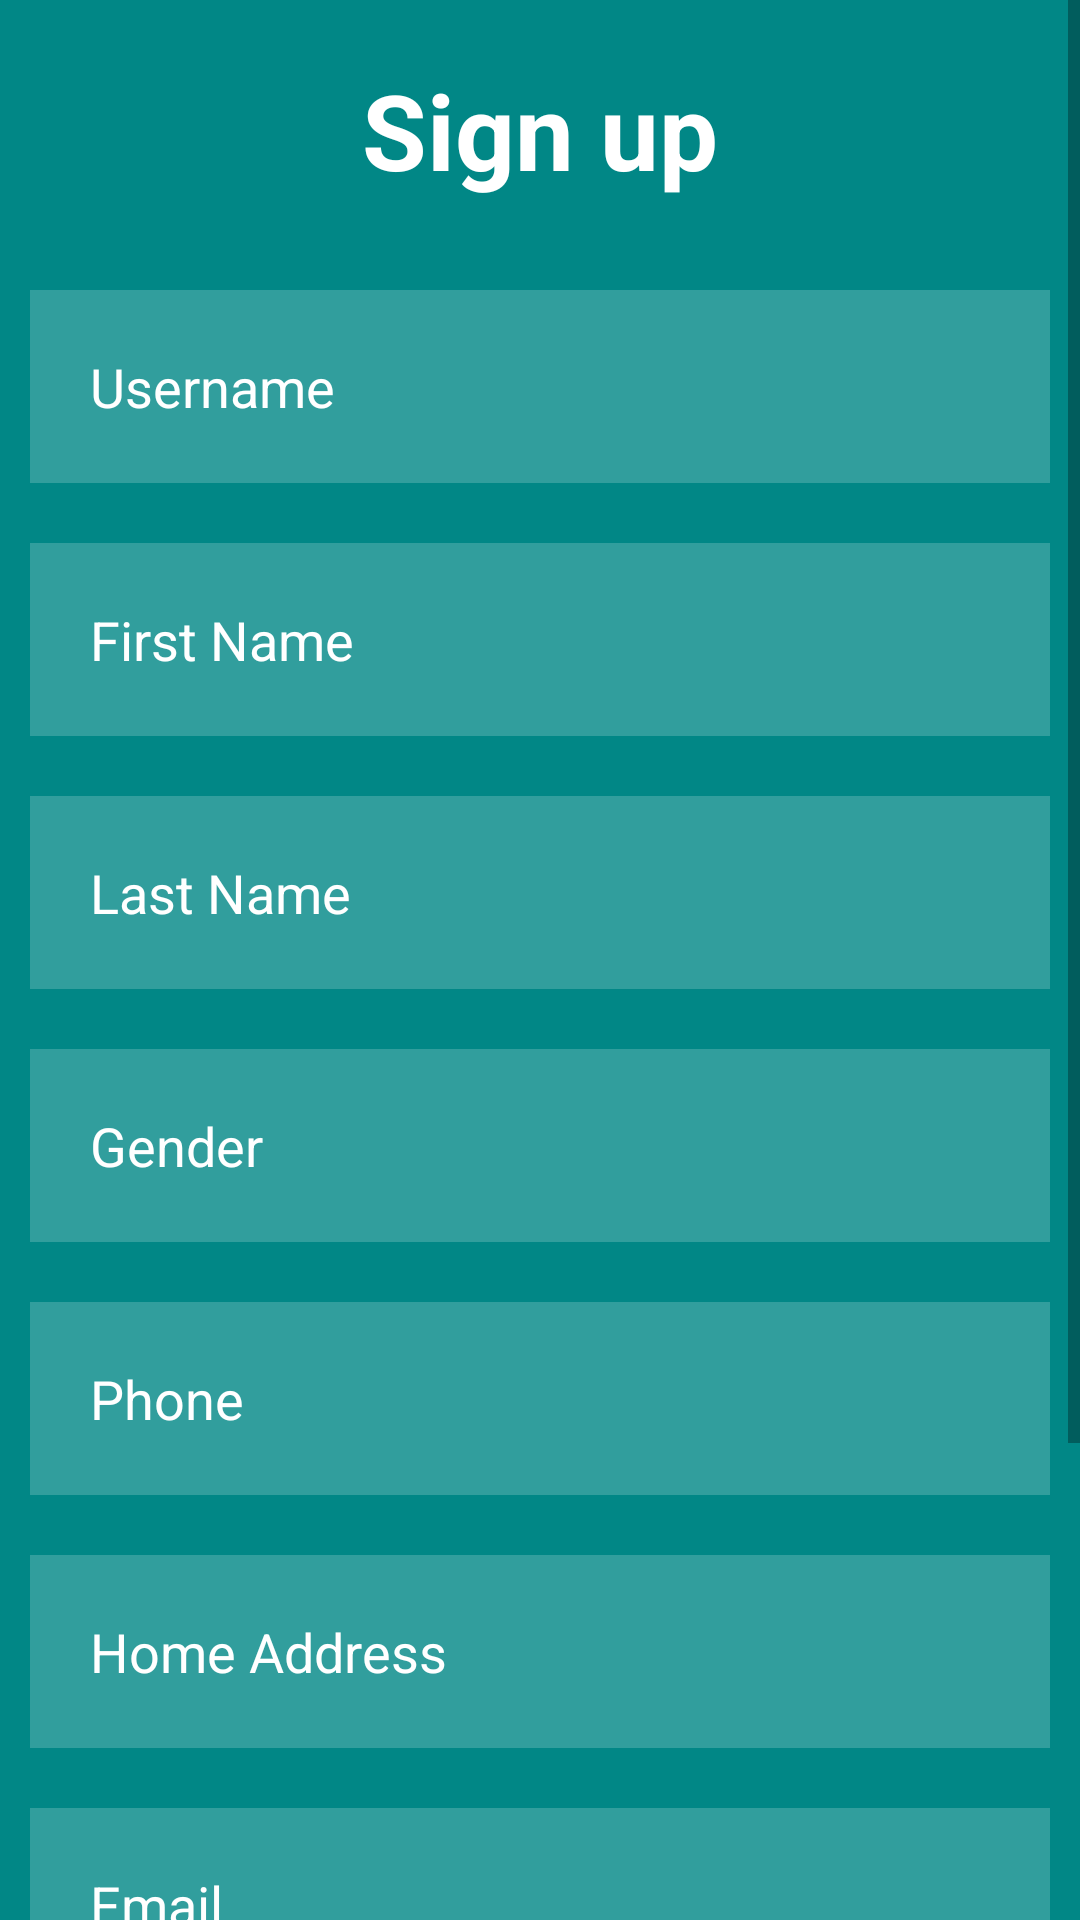

Reconstruct the res/layout file that produces this screen, plus the resources it refers to.
<!-- AndroidManifest.xml: application theme Theme.JavaHelpFrontend -->
<!-- res/layout/activity_register_user.xml -->
<?xml version="1.0" encoding="utf-8"?>
<RelativeLayout xmlns:android="http://schemas.android.com/apk/res/android"
    xmlns:app="http://schemas.android.com/apk/res-auto"
    xmlns:tools="http://schemas.android.com/tools"
    android:layout_width="match_parent"
    android:layout_height="match_parent"
    android:background="@color/teal_700">

    <ScrollView
        android:layout_width="match_parent"
        android:layout_height="wrap_content">

        <LinearLayout
            android:layout_width="match_parent"
            android:layout_height="wrap_content"
            android:orientation="vertical">

            <TextView
                android:id="@+id/signuptitle"
                android:layout_width="match_parent"
                android:layout_height="wrap_content"
                android:layout_marginStart="20dp"
                android:layout_marginTop="20dp"
                android:layout_marginEnd="20dp"
                android:layout_marginBottom="20dp"
                android:gravity="center"
                android:text="Sign up"
                android:textColor="@color/white"
                android:textSize="35dp"
                android:textStyle="bold" />

            <EditText
                android:id="@+id/username"
                android:layout_width="match_parent"
                android:layout_height="wrap_content"
                android:layout_marginStart="10dp"
                android:layout_marginTop="10dp"
                android:layout_marginEnd="10dp"
                android:layout_marginBottom="10dp"
                android:background="#30ffffff"
                android:drawablePadding="20dp"
                android:hint="Username"
                android:padding="20dp"
                android:textColor="@color/white"
                android:textColorHint="@color/white" />

            <EditText
                android:id="@+id/firstname"
                android:layout_width="match_parent"
                android:layout_height="wrap_content"
                android:layout_marginStart="10dp"
                android:layout_marginTop="10dp"
                android:layout_marginEnd="10dp"
                android:layout_marginBottom="10dp"
                android:background="#30ffffff"
                android:drawablePadding="20dp"
                android:hint="First Name"
                android:padding="20dp"
                android:textColor="@color/white"
                android:textColorHint="@color/white" />

            <EditText
                android:id="@+id/lastname"
                android:layout_width="match_parent"
                android:layout_height="wrap_content"
                android:layout_marginStart="10dp"
                android:layout_marginTop="10dp"
                android:layout_marginEnd="10dp"
                android:layout_marginBottom="10dp"
                android:background="#30ffffff"
                android:drawablePadding="20dp"
                android:hint="Last Name"
                android:padding="20dp"
                android:textColor="@color/white"
                android:textColorHint="@color/white" />

            <EditText
                android:id="@+id/gender"
                android:layout_width="match_parent"
                android:layout_height="wrap_content"
                android:layout_marginStart="10dp"
                android:layout_marginTop="10dp"
                android:layout_marginEnd="10dp"
                android:layout_marginBottom="10dp"
                android:background="#30ffffff"
                android:drawablePadding="20dp"
                android:hint="Gender"
                android:padding="20dp"
                android:textColor="@color/white"
                android:textColorHint="@color/white" />

            <EditText
                android:id="@+id/phonenumber"
                android:layout_width="match_parent"
                android:layout_height="wrap_content"
                android:layout_marginStart="10dp"
                android:layout_marginTop="10dp"
                android:layout_marginEnd="10dp"
                android:layout_marginBottom="10dp"
                android:background="#30ffffff"
                android:drawablePadding="20dp"
                android:hint="Phone"
                android:padding="20dp"
                android:textColor="@color/white"
                android:textColorHint="@color/white" />

            <EditText
                android:id="@+id/home"
                android:layout_width="match_parent"
                android:layout_height="wrap_content"
                android:layout_marginStart="10dp"
                android:layout_marginTop="10dp"
                android:layout_marginEnd="10dp"
                android:layout_marginBottom="10dp"
                android:background="#30ffffff"
                android:drawablePadding="20dp"
                android:hint="Home Address"
                android:padding="20dp"
                android:textColor="@color/white"
                android:textColorHint="@color/white" />

            <EditText
                android:id="@+id/email"
                android:layout_width="match_parent"
                android:layout_height="wrap_content"
                android:layout_marginStart="10dp"
                android:layout_marginTop="10dp"
                android:layout_marginEnd="10dp"
                android:layout_marginBottom="10dp"
                android:background="#30ffffff"
                android:drawablePadding="20dp"
                android:hint="Email"
                android:padding="20dp"
                android:textColor="@color/white"
                android:textColorHint="@color/white" />

            <EditText
                android:id="@+id/password"
                android:layout_width="match_parent"
                android:layout_height="wrap_content"
                android:layout_marginStart="10dp"
                android:layout_marginTop="10dp"
                android:layout_marginEnd="10dp"
                android:layout_marginBottom="10dp"
                android:background="#30ffffff"
                android:drawablePadding="20dp"
                android:hint="Password"
                android:inputType="textPassword"
                android:padding="20dp"
                android:textColor="@color/white"
                android:textColorHint="@color/white" />

            <com.google.android.material.button.MaterialButton
                android:id="@+id/signupbtn"
                android:layout_width="wrap_content"
                android:layout_height="wrap_content"
                android:layout_gravity="center"
                android:layout_centerHorizontal="true"
                android:layout_marginStart="15dp"
                android:layout_marginTop="15dp"
                android:layout_marginEnd="15dp"
                android:layout_marginBottom="15dp"
                android:backgroundTint="#7DC1BB"
                android:text="REGISTER"
                android:textColor="@color/white"
                android:textSize="30dp" />

        </LinearLayout>
    </ScrollView>


</RelativeLayout>
<!-- resources referenced by this layout -->
<resources>
  <color name="teal_700">#FF018786</color>
  <color name="white">#FFFFFFFF</color>
  <style name="Theme.JavaHelpFrontend" parent="Theme.MaterialComponents.Light.DarkActionBar">
          
          <item name="colorPrimary">@color/teal_700</item>
          <item name="colorPrimaryVariant">@color/black</item>
          <item name="colorOnPrimary">@color/teal_700</item>
          
          <item name="colorSecondary">@color/teal_700</item>
          <item name="colorSecondaryVariant">@color/teal_700</item>
          <item name="colorOnSecondary">@color/black</item>
          
          <item name="android:statusBarColor" tools:targetApi="l">?attr/colorPrimaryVariant</item>
          
      </style>
  <color name="black">#FF000000</color>
</resources>
